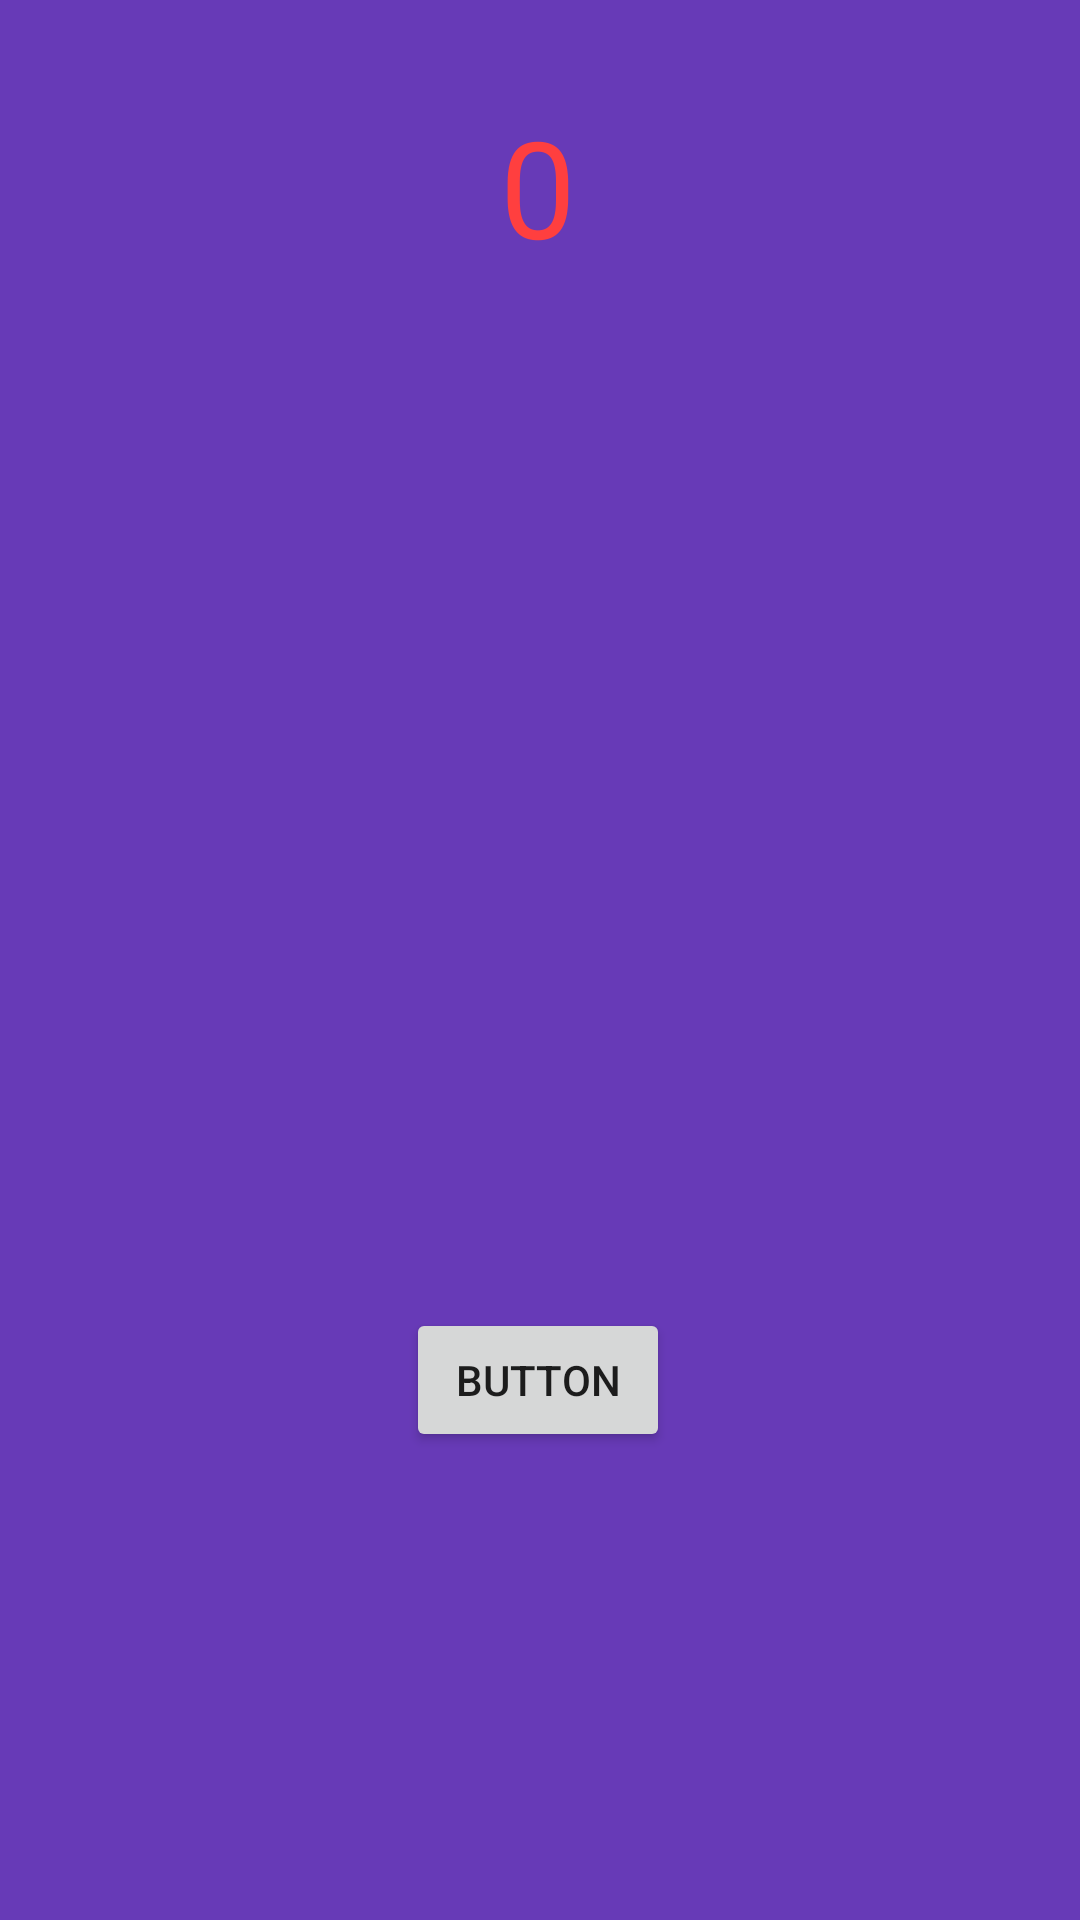

The Android layout XML behind this screen, and the referenced resources:
<!-- AndroidManifest.xml: application theme Theme.Testbutton -->
<!-- res/layout/activity_second.xml -->
<?xml version="1.0" encoding="utf-8"?>
<androidx.constraintlayout.widget.ConstraintLayout xmlns:android="http://schemas.android.com/apk/res/android"
    xmlns:app="http://schemas.android.com/apk/res-auto"
    xmlns:tools="http://schemas.android.com/tools"
    android:layout_width="match_parent"
    android:layout_height="match_parent"
    android:background="#673AB7"
    tools:context=".SecondActivity">

    <TextView
        android:id="@+id/TextView"
        android:layout_width="wrap_content"
        android:layout_height="wrap_content"
        android:layout_marginTop="32dp"
        android:text="@string/_0"
        android:textColor="#FF3F3F"
        android:textSize="45sp"
        app:layout_constraintEnd_toEndOf="parent"
        app:layout_constraintHorizontal_bias="0.498"
        app:layout_constraintStart_toStartOf="parent"
        app:layout_constraintTop_toTopOf="parent"
        tools:ignore="TextContrastCheck" />

    <Button
        android:id="@+id/button"
        android:layout_width="wrap_content"
        android:layout_height="wrap_content"
        android:layout_marginTop="436dp"
        android:text="@string/button"
        app:layout_constraintEnd_toEndOf="parent"
        app:layout_constraintHorizontal_bias="0.498"
        app:layout_constraintStart_toStartOf="parent"
        app:layout_constraintTop_toTopOf="parent" />


</androidx.constraintlayout.widget.ConstraintLayout>
<!-- resources referenced by this layout -->
<resources>
  <string name="_0">0</string>
  <string name="button">Button</string>
  <style name="Theme.Testbutton" parent="Theme.MaterialComponents.DayNight.DarkActionBar">
          
          <item name="colorPrimary">@color/purple_500</item>
          <item name="colorPrimaryVariant">@color/purple_700</item>
          <item name="colorOnPrimary">@color/white</item>
          
          <item name="colorSecondary">@color/teal_200</item>
          <item name="colorSecondaryVariant">@color/teal_700</item>
          <item name="colorOnSecondary">@color/black</item>
          
          <item name="android:statusBarColor" tools:targetApi="l">?attr/colorPrimaryVariant</item>
          
      </style>
  <!-- not gathered from this repository: default colours our renderer supplied (Android Studio template values) -->
  <color name="purple_500">#FF6200EE</color>
  <color name="purple_700">#FF3700B3</color>
  <color name="teal_200">#FF03DAC5</color>
  <color name="teal_700">#FF018786</color>
  <color name="black">#FF000000</color>
  <color name="white">#FFFFFFFF</color>
</resources>
